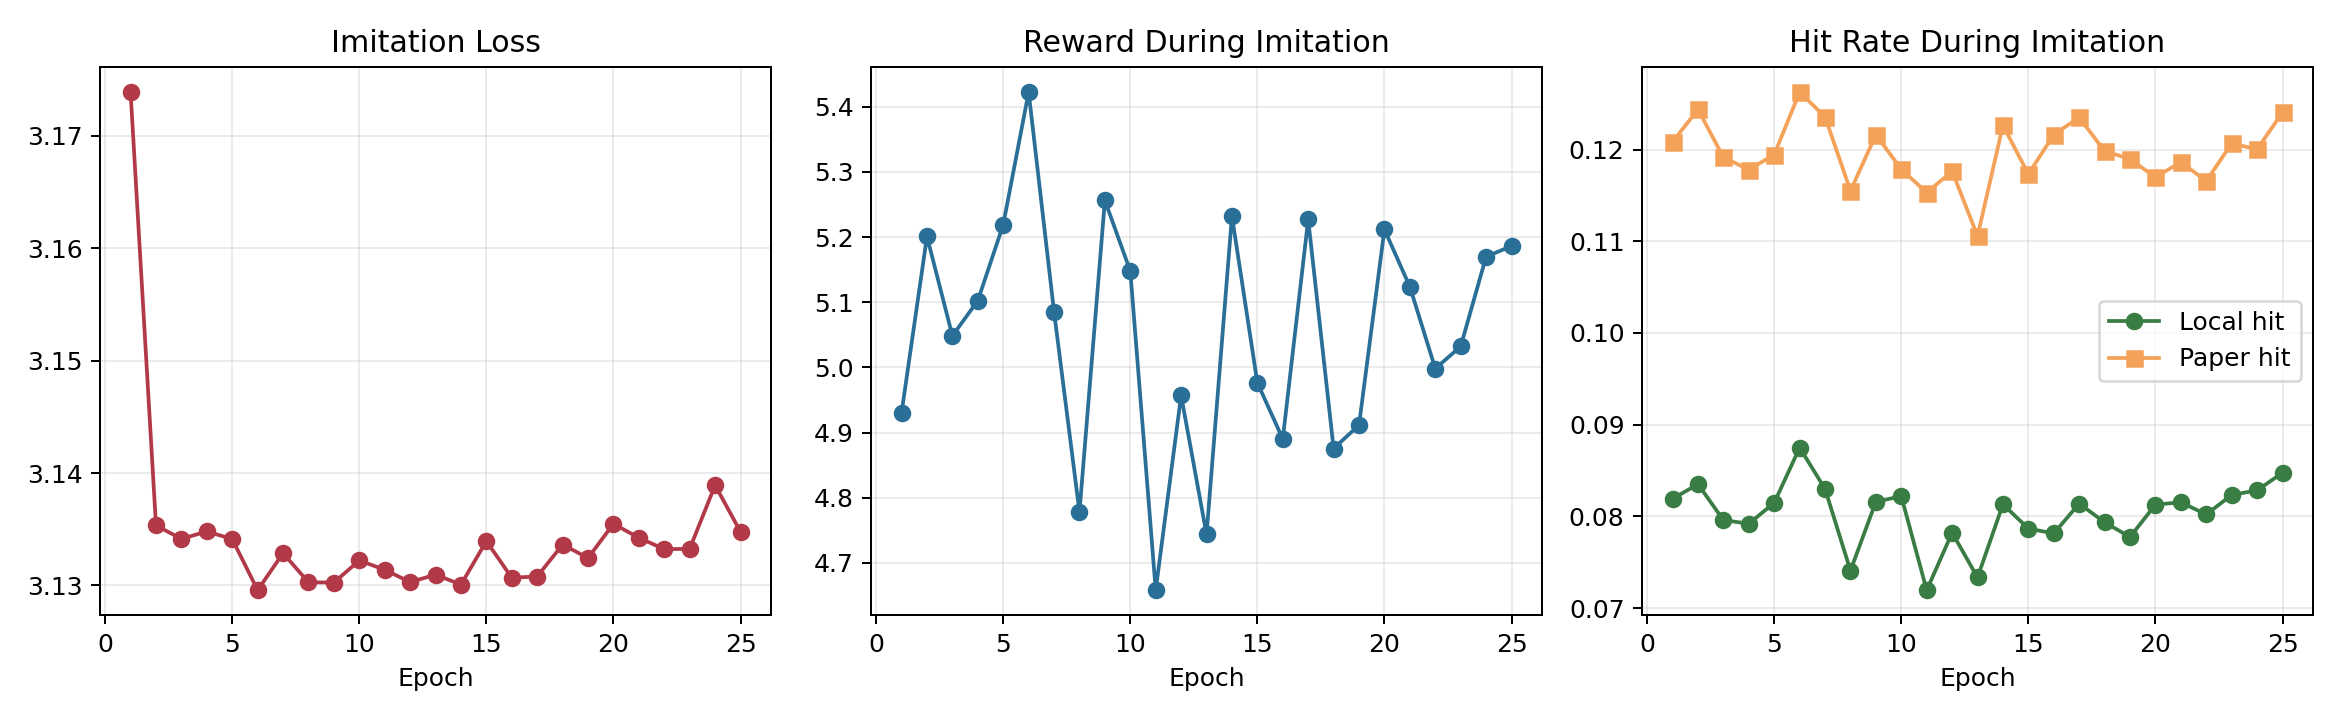

Data behind this chart, as committed beside it:
epoch, loss, reward, local_hit_rate, paper_hit_rate
1, 3.174, 4.93, 0.08192, 0.1208
2, 3.135, 5.201, 0.08352, 0.1244
3, 3.134, 5.048, 0.0796, 0.1192
4, 3.135, 5.102, 0.0792, 0.1178
5, 3.134, 5.219, 0.08148, 0.1194
6, 3.13, 5.423, 0.0875, 0.1263
7, 3.133, 5.085, 0.083, 0.1236
8, 3.13, 4.778, 0.07409, 0.1155
9, 3.13, 5.256, 0.0816, 0.1216
10, 3.132, 5.148, 0.0822, 0.1179
11, 3.131, 4.658, 0.07195, 0.1153
12, 3.13, 4.957, 0.07822, 0.1176
13, 3.131, 4.744, 0.07335, 0.1106
14, 3.13, 5.232, 0.08132, 0.1226
15, 3.134, 4.976, 0.07867, 0.1173
16, 3.131, 4.89, 0.07815, 0.1216
17, 3.131, 5.227, 0.0814, 0.1235
18, 3.134, 4.875, 0.07935, 0.1198
19, 3.132, 4.912, 0.07775, 0.119
20, 3.135, 5.212, 0.08129, 0.117
21, 3.134, 5.124, 0.08153, 0.1186
22, 3.133, 4.998, 0.08022, 0.1166
23, 3.133, 5.032, 0.08234, 0.1207
24, 3.139, 5.17, 0.08284, 0.12
25, 3.135, 5.186, 0.08476, 0.124
